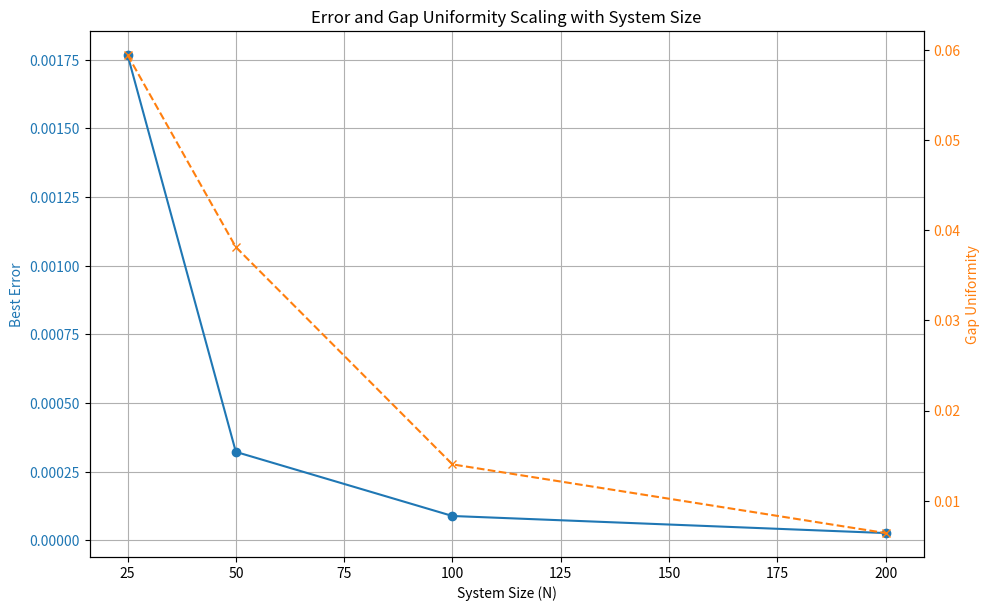

This chart was generated by the following Python code:
# [redacted]
# This program is free software: you can redistribute it and/or modify it under the terms of the 
# GNU General Public License as published by the Free Software Foundation, either version 3 of the License, 
# or (at your option) any later version.

import numpy as np
from scipy.linalg import expm
import matplotlib.pyplot as plt
from dataclasses import dataclass
from typing import Dict, Tuple, List


@dataclass
class SystemConfig:
    N: int
    T: int
    dt: float
    V0: float
    g: float
    noise: float
    phase_precision: int


class QuantumFramework:
    def __init__(self):
        self.error_history = []
        self.scaling_results = []

    def refined_hamiltonian(self, config: SystemConfig) -> np.ndarray:
        """Builds a refined Hamiltonian with quasi-periodic perturbations."""
        H = np.zeros((config.N, config.N), dtype=complex)
        for i in range(config.N):
            H[i, i] = config.V0 * np.cos(2 * np.pi * i / config.N) + config.noise * np.random.normal()
            if i < config.N - 1:
                coupling = config.g + config.noise * np.random.normal()
                H[i, i + 1] = coupling
                H[i + 1, i] = coupling
        return H

    def phase_realignment(self, wavefunction: np.ndarray, config: SystemConfig) -> np.ndarray:
        """
        Applies an adaptive phase realignment to the wavefunction.
        
        This step shifts the phase of each basis component by a small, index-dependent
        amount to better align forward and backward evolutions. This is inspired by
        phase estimation ideas but does not implement the traditional QPE protocol 
        (no ancillas, no measurement-based eigenvalue extraction).
        """
        corrected_wf = wavefunction.copy()
        for state in range(config.N):
            phase = 2 * np.pi * state / config.phase_precision
            corrected_wf[state] *= np.exp(1j * phase)
        return corrected_wf / np.linalg.norm(corrected_wf)

    def evaluate_system(self, config: SystemConfig) -> float:
        """Evaluates the system for a given configuration and returns the total error."""
        H = self.refined_hamiltonian(config)

        # Forward Evolution
        U = expm(-1j * H * config.dt)
        wf_forward = [np.ones(config.N, dtype=complex) / np.sqrt(config.N)]
        for t in range(config.T):
            wf_forward.append(U @ wf_forward[-1])

        # Backward Reconstruction
        Uinv = expm(1j * H * config.dt)
        final_probs = np.abs(wf_forward[-1]) ** 2
        wf_backward = [None] * (config.T + 1)
        wf_backward[-1] = np.sqrt(final_probs)

        for t in range(config.T - 1, -1, -1):
            wf_temp = Uinv @ wf_backward[t + 1]
            # Replace the old "adaptive_qpe_correction" call:
            wf_backward[t] = self.phase_realignment(wf_temp, config)

        # Compute Total Error
        total_error = 0.0
        for t in range(config.T + 1):
            P_fwd = np.abs(wf_forward[t]) ** 2
            P_bwd = np.abs(wf_backward[t]) ** 2
            total_error += np.sum((P_fwd - P_bwd) ** 2)

        return total_error

    def analyze_energy_gaps(self, config: SystemConfig) -> float:
        """Analyzes energy gap uniformity for a given Hamiltonian."""
        H = self.refined_hamiltonian(config)
        eigenvalues = np.linalg.eigvalsh(H)
        energy_gaps = np.diff(np.sort(eigenvalues))
        gap_uniformity = np.std(energy_gaps)
        return gap_uniformity

    def scale_system(self, N_values: List[int], param_ranges: Dict) -> None:
        """Scales the system by testing different N values and re-optimizing parameters."""
        for N in N_values:
            param_ranges['N'] = [N]  # Fix N for this round
            best_config, best_error = self.parameter_sweep(param_ranges)
            gap_uniformity = self.analyze_energy_gaps(best_config)
            self.scaling_results.append((N, best_error, gap_uniformity))
            print(f"\nScaling Complete for N={N}: Best Error={best_error:.6f}, Gap Uniformity={gap_uniformity:.6f}")
            print(f"Best Config={best_config}\n")

    def parameter_sweep(self, param_ranges: Dict) -> Tuple[SystemConfig, float]:
        """Performs a parameter sweep to identify the best configuration."""
        best_config = None
        best_error = float('inf')
        total_combinations = np.prod([len(v) for v in param_ranges.values()])
        print(f"Testing {total_combinations} parameter combinations...")

        combinations_tested = 0
        for N in param_ranges['N']:
            for T in param_ranges['T']:
                for dt in param_ranges['dt']:
                    for V0 in param_ranges['V0']:
                        for g in param_ranges['g']:
                            for noise in param_ranges['noise']:
                                for phase_precision in param_ranges['phase_precision']:
                                    config = SystemConfig(N=N, T=T, dt=dt, V0=V0, g=g,
                                                          noise=noise, phase_precision=phase_precision)
                                    error = self.evaluate_system(config)
                                    self.error_history.append(error)

                                    if error < best_error:
                                        best_error = error
                                        best_config = config
                                        print(f"New best error: {error:.6f} for config: {config}")

                                    combinations_tested += 1
                                    if combinations_tested % 100 == 0:
                                        print(f"Tested {combinations_tested}/{total_combinations} combinations...")

        return best_config, best_error

    def plot_scaling_results(self):
        """Plots error and gap uniformity vs system size (N)."""
        N_values, errors, gap_uniformities = zip(*self.scaling_results)
        fig, ax1 = plt.subplots(figsize=(10, 6))

        color = 'tab:blue'
        ax1.set_xlabel("System Size (N)")
        ax1.set_ylabel("Best Error", color=color)
        ax1.plot(N_values, errors, marker='o', color=color, label="Best Error")
        ax1.tick_params(axis='y', labelcolor=color)
        ax1.grid(True)

        ax2 = ax1.twinx()
        color = 'tab:orange'
        ax2.set_ylabel("Gap Uniformity", color=color)
        ax2.plot(N_values, gap_uniformities, marker='x', linestyle='--', color=color, label="Gap Uniformity")
        ax2.tick_params(axis='y', labelcolor=color)

        fig.tight_layout()
        plt.title("Error and Gap Uniformity Scaling with System Size")
        plt.show()


# Example Usage
if __name__ == "__main__":
    param_ranges = {
        'N': [3],  # This will be overridden in scale_system()
        'T': [4, 5],
        'dt': [0.8, 1.0],
        'V0': [0.8, 1.0],
        'g': [0.15, 0.2],
        'noise': [0.005, 0.01],
        'phase_precision': [5, 7, 10]
    }

    framework = QuantumFramework()
    framework.scale_system(N_values=[25, 50, 100, 200], param_ranges=param_ranges)

    print("\nScaling Results:")
    for N, error, gap_uniformity in framework.scaling_results:
        print(f"N={N}, Best Error={error:.6f}, Gap Uniformity={gap_uniformity:.6f}")

    framework.plot_scaling_results()
